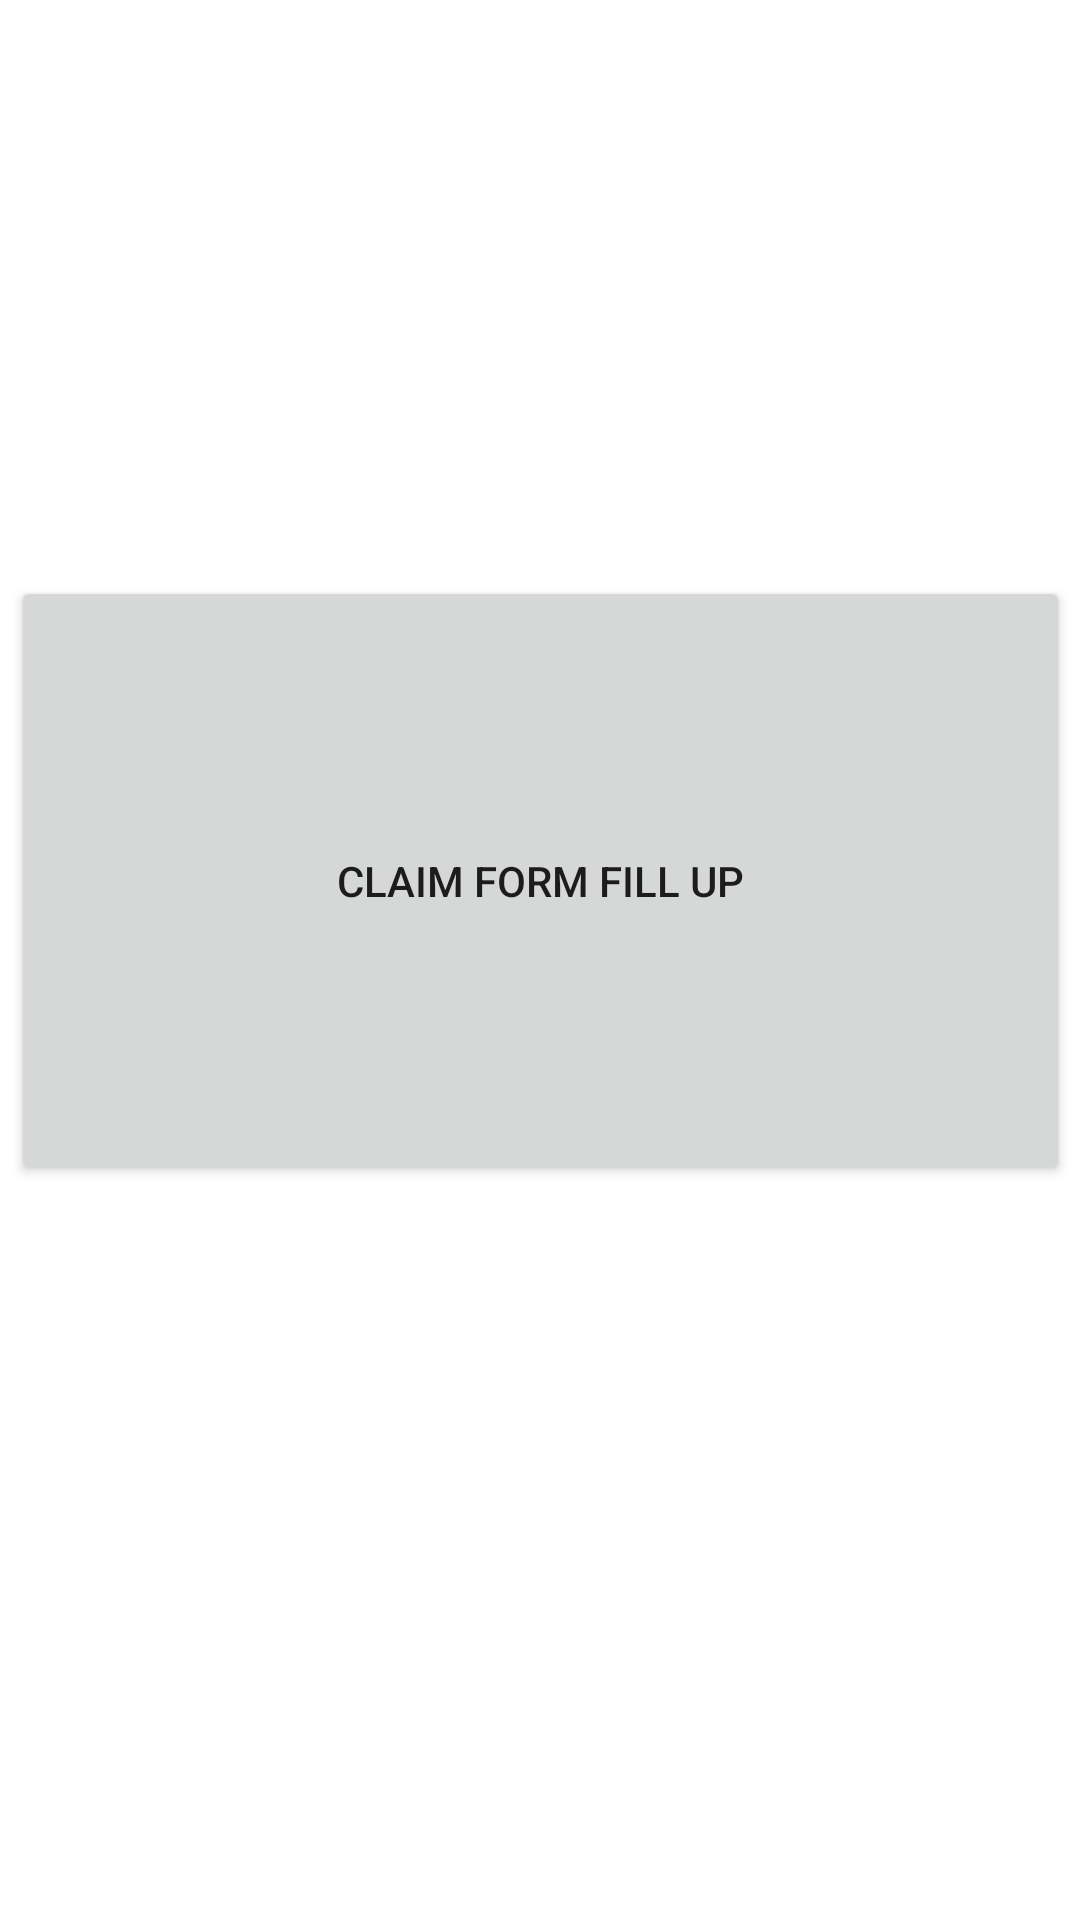

Write the Android layout XML for this screen, with the resource values it uses.
<!-- AndroidManifest.xml: application theme Theme.MyApplication -->
<!-- res/layout/fragment_claim.xml -->
<?xml version="1.0" encoding="utf-8"?>
<androidx.constraintlayout.widget.ConstraintLayout xmlns:android="http://schemas.android.com/apk/res/android"
    xmlns:app="http://schemas.android.com/apk/res-auto"
    xmlns:tools="http://schemas.android.com/tools"
    android:layout_width="match_parent"
    android:layout_height="match_parent"
    tools:context=".ui.claim.ClaimFragment">

    <TextView
        android:id="@+id/text_claim"
        android:layout_width="match_parent"
        android:layout_height="wrap_content"
        android:layout_marginStart="8dp"
        android:layout_marginTop="256dp"
        android:layout_marginEnd="8dp"
        android:textAlignment="center"
        android:textSize="20sp"
        android:visibility="invisible"
        app:layout_constraintEnd_toEndOf="parent"
        app:layout_constraintHorizontal_bias="1.0"
        app:layout_constraintStart_toStartOf="parent"
        app:layout_constraintTop_toTopOf="parent" />

    <Button
        android:id="@+id/button_form_fill_up"
        android:layout_width="353dp"
        android:layout_height="203dp"
        android:text="Claim Form Fill Up"
        app:layout_constraintBottom_toBottomOf="parent"
        app:layout_constraintEnd_toEndOf="parent"
        app:layout_constraintStart_toStartOf="parent"
        app:layout_constraintTop_toTopOf="parent"
        app:layout_constraintVertical_bias="0.439" />
</androidx.constraintlayout.widget.ConstraintLayout>
<!-- resources referenced by this layout -->
<resources>
  <style name="Theme.MyApplication" parent="Theme.MaterialComponents.DayNight.DarkActionBar">
          
          <item name="colorPrimary">@color/purple_500</item>
          <item name="colorPrimaryVariant">@color/purple_700</item>
          <item name="colorOnPrimary">@color/white</item>
          
          <item name="colorSecondary">@color/teal_200</item>
          <item name="colorSecondaryVariant">@color/teal_700</item>
          <item name="colorOnSecondary">@color/black</item>
          
          <item name="android:statusBarColor" tools:targetApi="l">?attr/colorPrimaryVariant</item>
          
      </style>
  <color name="purple_500">#FF6200EE</color>
  <color name="purple_700">#FF3700B3</color>
  <color name="white">#FFFFFFFF</color>
  <color name="teal_200">#FF03DAC5</color>
  <color name="teal_700">#FF018786</color>
  <color name="black">#FF000000</color>
</resources>
